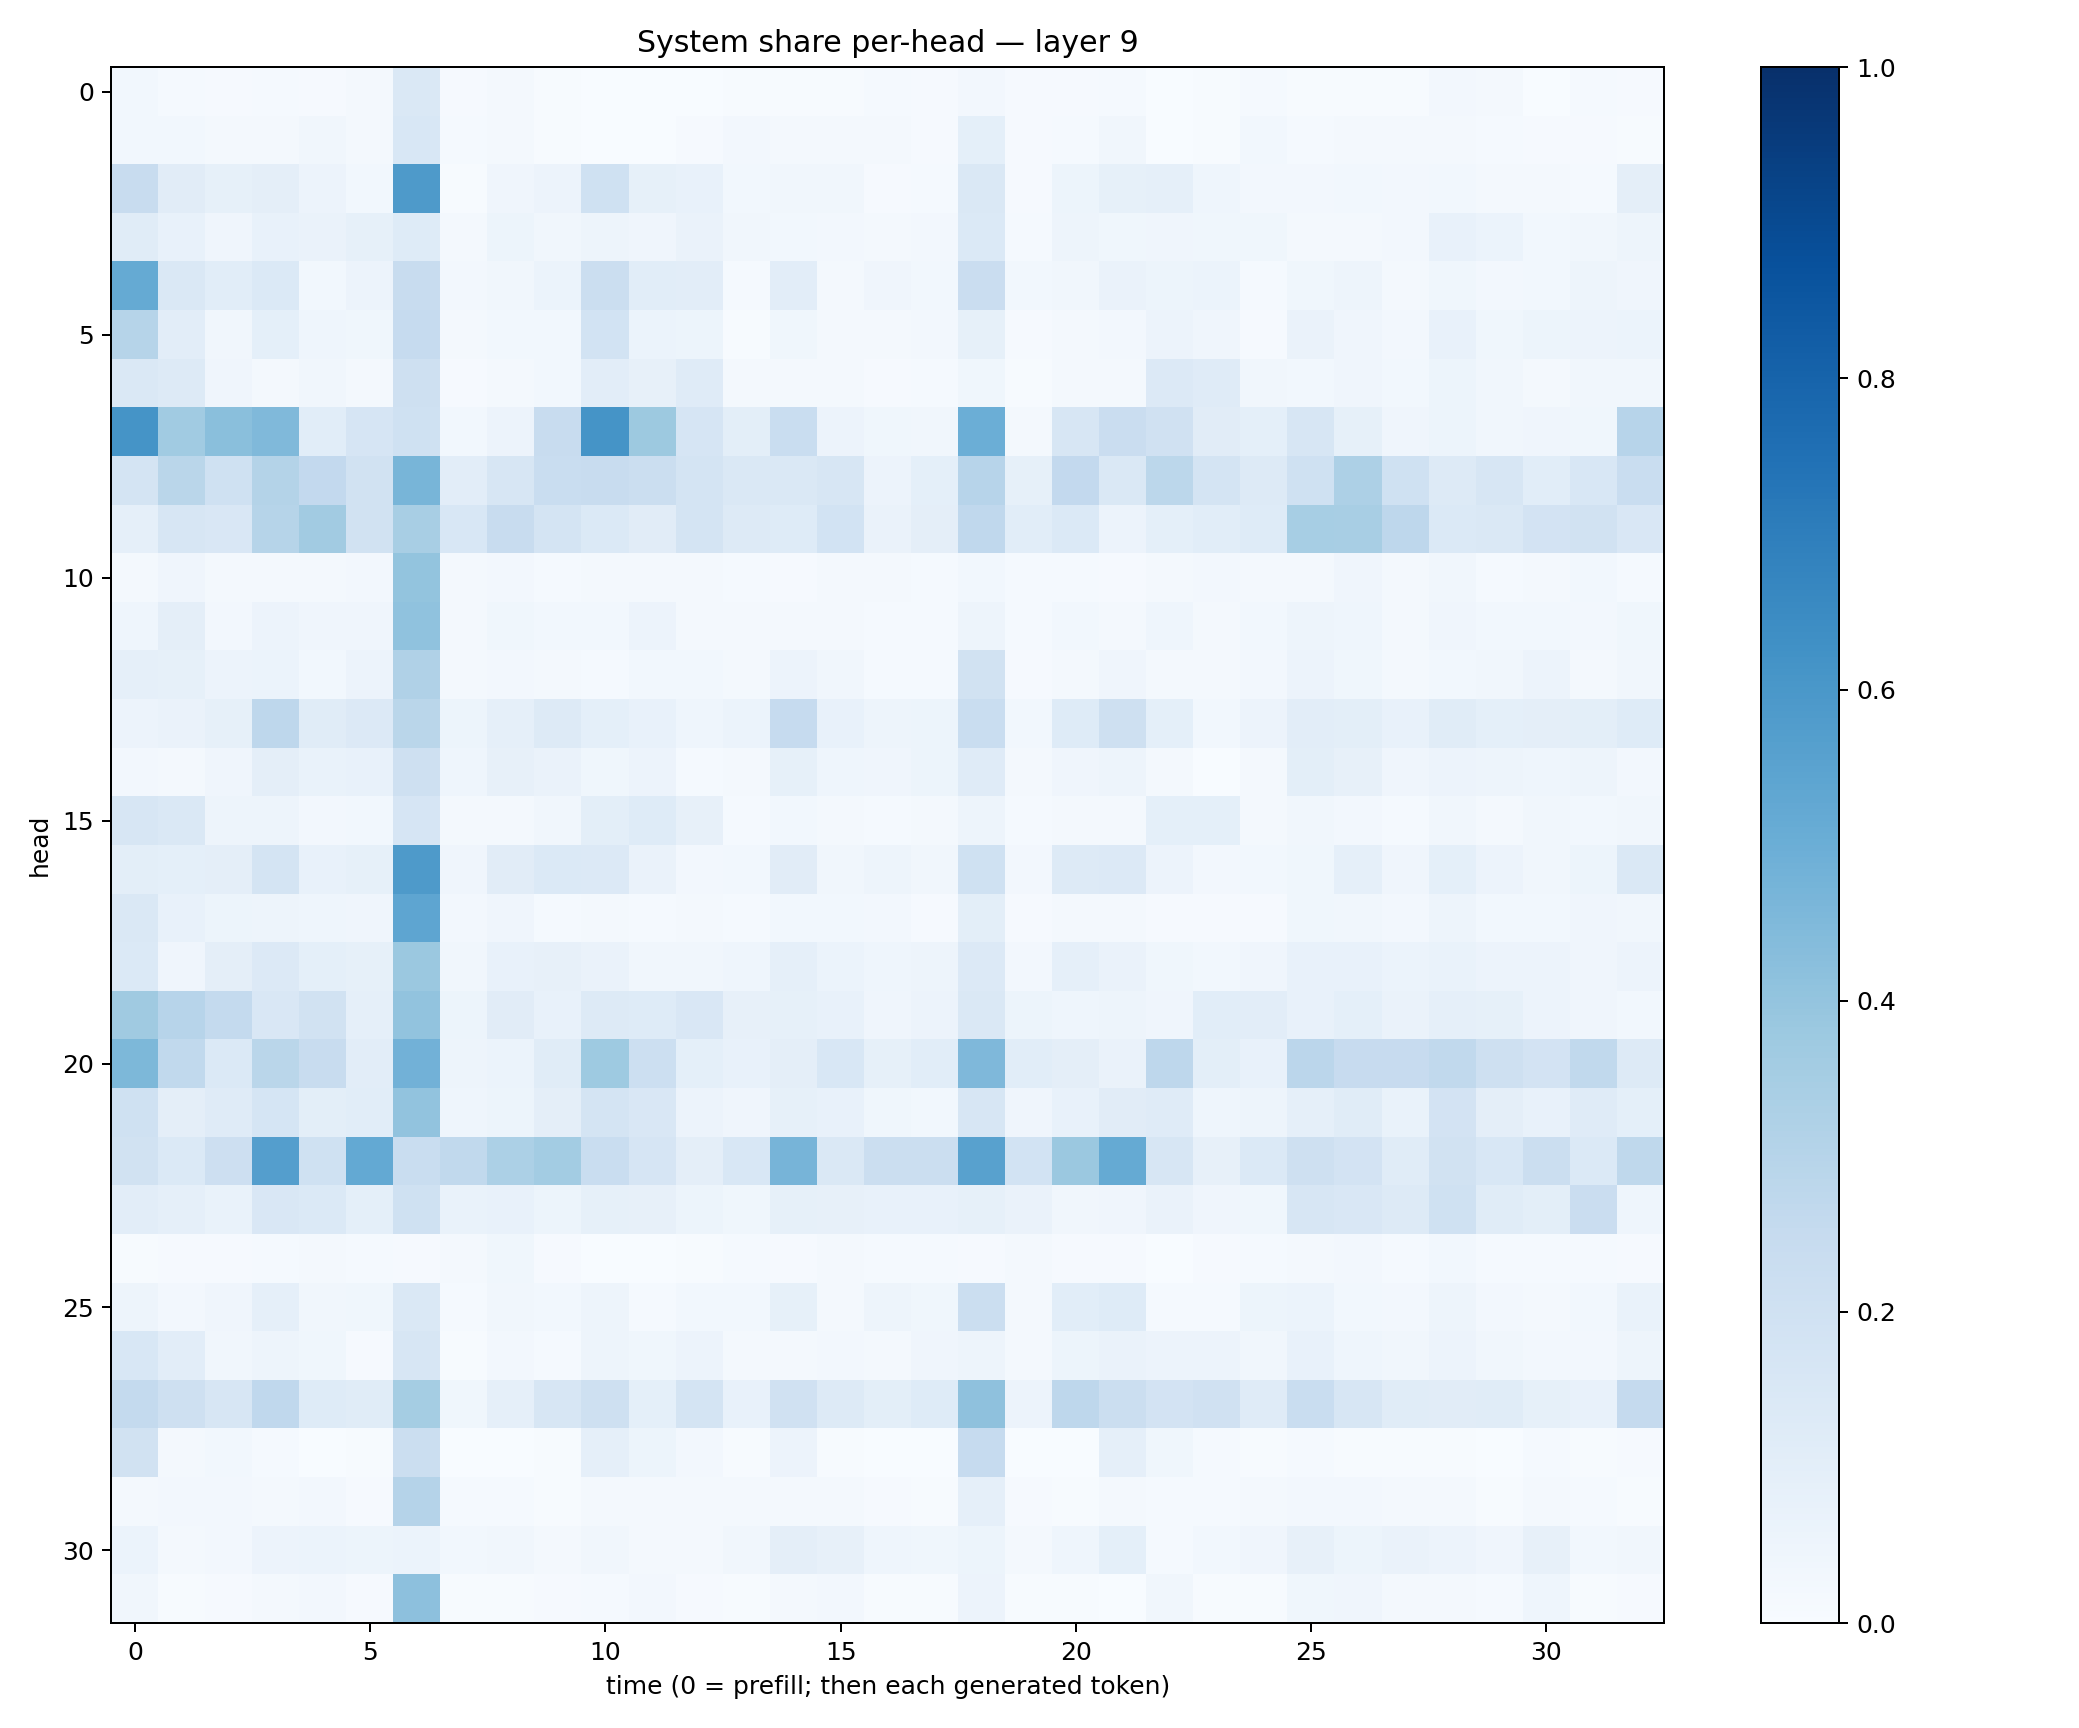

The file beside this chart, header and first rows:
0.029377103, 0.013670565, 0.010001147, 0.013306544, 0.0103683695, 0.023341287, 0.14781012, 0.011154813, 0.019623114, 0.0047481777, 0.0011530016, 0.0025922216, 0.0028961815, 0.0057352334, 0.0042112307, 0.00601832, 0.013562903, 0.008248538, 0.026327677, 0.00827282, 0.010859891, 0.01389258, 0.0015241903, 0.005661387
0.03033, 0.03023, 0.01868, 0.0233, 0.03314, 0.01846, 0.1539, 0.01536, 0.02343, 0.006972, 0.00173, 0.003718, 0.00954, 0.02531, 0.0216, 0.01974, 0.01571, 0.0117, 0.0919, 0.008451, 0.01182, 0.03399, 0.001703, 0.005875
0.241, 0.1124, 0.08389, 0.09577, 0.05546, 0.02929, 0.5881, 0.006413, 0.04242, 0.05698, 0.1997, 0.08587, 0.07226, 0.02816, 0.03445, 0.03314, 0.009276, 0.01223, 0.1462, 0.00808, 0.05444, 0.08338, 0.08851, 0.04447
0.1162, 0.07607, 0.04115, 0.07452, 0.06325, 0.08515, 0.1231, 0.02265, 0.05361, 0.0328, 0.04975, 0.04268, 0.06297, 0.03504, 0.02812, 0.02613, 0.0207, 0.02374, 0.1379, 0.01222, 0.04732, 0.03864, 0.04266, 0.0356
0.5179, 0.1456, 0.106, 0.1379, 0.02959, 0.05737, 0.2361, 0.02473, 0.03202, 0.05872, 0.2239, 0.1062, 0.1036, 0.01204, 0.102, 0.02123, 0.04246, 0.0279, 0.2279, 0.02773, 0.03436, 0.06637, 0.0512, 0.06205
0.2982, 0.1053, 0.03238, 0.09369, 0.04644, 0.03701, 0.2466, 0.01588, 0.02952, 0.03033, 0.1847, 0.06115, 0.05315, 0.005632, 0.0366, 0.01979, 0.02073, 0.02405, 0.08583, 0.009766, 0.02263, 0.02403, 0.05846, 0.04106
0.1481, 0.1321, 0.04098, 0.01968, 0.03368, 0.01653, 0.2088, 0.009833, 0.01741, 0.02883, 0.1042, 0.07845, 0.1189, 0.01774, 0.01759, 0.02124, 0.00845, 0.01438, 0.03899, 0.00764, 0.01659, 0.01788, 0.1352, 0.1174
0.6151, 0.3663, 0.4233, 0.4471, 0.1084, 0.1648, 0.202, 0.02929, 0.05806, 0.2422, 0.6154, 0.3781, 0.1646, 0.1014, 0.2318, 0.05601, 0.03529, 0.03237, 0.4976, 0.01698, 0.1621, 0.2271, 0.1965, 0.1106
0.177, 0.2875, 0.2013, 0.3073, 0.2616, 0.1905, 0.4679, 0.1033, 0.1616, 0.2332, 0.2395, 0.2224, 0.1792, 0.1417, 0.144, 0.1608, 0.05837, 0.09083, 0.2962, 0.08444, 0.2612, 0.1476, 0.279, 0.1723
0.08668, 0.1628, 0.1487, 0.3007, 0.3602, 0.1892, 0.3431, 0.1535, 0.24, 0.1786, 0.1381, 0.1106, 0.1732, 0.1277, 0.123, 0.1852, 0.06487, 0.09747, 0.2657, 0.1086, 0.1374, 0.05574, 0.09258, 0.1061
0.01752, 0.04282, 0.01814, 0.01794, 0.02075, 0.02386, 0.401, 0.01779, 0.02431, 0.01369, 0.01964, 0.01797, 0.01635, 0.01403, 0.01155, 0.02293, 0.01954, 0.01485, 0.02989, 0.01382, 0.01532, 0.008244, 0.01689, 0.02513
0.04676, 0.09673, 0.02664, 0.05648, 0.04227, 0.0392, 0.4071, 0.01922, 0.03592, 0.0276, 0.02872, 0.05709, 0.02026, 0.01977, 0.02084, 0.02254, 0.01288, 0.014, 0.04879, 0.01375, 0.03019, 0.01758, 0.04522, 0.02068
0.08694, 0.08265, 0.05487, 0.05896, 0.03036, 0.05855, 0.3176, 0.02342, 0.02658, 0.01777, 0.01433, 0.03071, 0.02947, 0.01808, 0.05665, 0.03316, 0.01369, 0.0151, 0.1904, 0.01091, 0.0171, 0.03917, 0.01735, 0.02237
0.05565, 0.06463, 0.08305, 0.2756, 0.1168, 0.1362, 0.287, 0.05145, 0.08625, 0.1284, 0.09234, 0.07214, 0.0462, 0.05872, 0.2462, 0.07492, 0.04794, 0.05468, 0.2319, 0.03049, 0.1212, 0.2032, 0.09179, 0.02848
0.02426, 0.01878, 0.04216, 0.0968, 0.06799, 0.07724, 0.2091, 0.0454, 0.07896, 0.06427, 0.03713, 0.05533, 0.01365, 0.0216, 0.08218, 0.04661, 0.04002, 0.05396, 0.121, 0.02311, 0.04248, 0.04969, 0.0187, 0.002158
0.1567, 0.1456, 0.04727, 0.04829, 0.02661, 0.02906, 0.165, 0.01838, 0.0196, 0.03278, 0.1015, 0.1221, 0.07893, 0.01436, 0.02892, 0.01995, 0.01428, 0.01702, 0.04689, 0.01319, 0.02302, 0.01608, 0.0899, 0.09348
0.1014, 0.09142, 0.09694, 0.179, 0.07321, 0.08296, 0.5894, 0.04182, 0.1101, 0.137, 0.1329, 0.06398, 0.02583, 0.02744, 0.1118, 0.03346, 0.05069, 0.03504, 0.2011, 0.02732, 0.1327, 0.1354, 0.05854, 0.02671
0.1415, 0.07672, 0.05369, 0.04977, 0.04428, 0.04227, 0.5361, 0.02484, 0.0394, 0.0124, 0.01965, 0.01267, 0.01976, 0.01258, 0.03083, 0.03067, 0.02572, 0.01028, 0.09773, 0.01068, 0.02047, 0.01926, 0.009128, 0.009715
0.14, 0.04289, 0.09572, 0.1345, 0.09267, 0.0839, 0.379, 0.03131, 0.07407, 0.07979, 0.06636, 0.03209, 0.0334, 0.04655, 0.08813, 0.06108, 0.04394, 0.04876, 0.1329, 0.02401, 0.0881, 0.06273, 0.03673, 0.03048
0.3691, 0.2964, 0.2563, 0.1491, 0.1885, 0.08736, 0.4038, 0.05439, 0.1117, 0.07436, 0.1308, 0.1218, 0.1515, 0.07987, 0.08572, 0.07292, 0.04228, 0.0553, 0.1418, 0.05354, 0.04657, 0.04727, 0.04192, 0.1092
0.4566, 0.2648, 0.137, 0.2879, 0.2381, 0.1045, 0.4832, 0.0479, 0.06128, 0.114, 0.372, 0.2176, 0.09362, 0.07173, 0.09695, 0.1553, 0.08495, 0.1072, 0.4518, 0.1068, 0.09411, 0.06514, 0.2755, 0.1013
0.2028, 0.09594, 0.1174, 0.1689, 0.0993, 0.1075, 0.4057, 0.0451, 0.05106, 0.09754, 0.178, 0.1502, 0.05525, 0.04276, 0.0859, 0.0752, 0.03772, 0.02819, 0.1605, 0.04108, 0.07168, 0.1108, 0.118, 0.04439
0.19, 0.1384, 0.2132, 0.5698, 0.2028, 0.5231, 0.2333, 0.2643, 0.3308, 0.356, 0.2326, 0.1652, 0.09661, 0.1557, 0.4716, 0.1439, 0.2199, 0.2195, 0.5578, 0.1852, 0.3811, 0.5194, 0.1587, 0.07975
0.1018, 0.08636, 0.06983, 0.152, 0.1387, 0.09018, 0.2026, 0.06697, 0.07746, 0.05458, 0.08378, 0.07911, 0.05215, 0.03805, 0.08289, 0.0814, 0.07467, 0.07568, 0.08346, 0.06312, 0.0344, 0.04109, 0.064, 0.04286
0.007749, 0.009015, 0.00987, 0.01301, 0.02003, 0.01382, 0.008335, 0.02294, 0.03731, 0.009284, 0.002927, 0.003658, 0.007272, 0.01328, 0.008499, 0.02223, 0.01533, 0.01387, 0.007926, 0.01888, 0.01135, 0.008848, 0.003308, 0.008224
0.05064, 0.02628, 0.04248, 0.08655, 0.03318, 0.03854, 0.146, 0.01412, 0.0342, 0.03048, 0.0478, 0.01415, 0.02892, 0.02812, 0.08548, 0.02058, 0.04926, 0.03865, 0.2232, 0.02085, 0.1075, 0.1217, 0.01478, 0.01277
0.1527, 0.1027, 0.03479, 0.04776, 0.03619, 0.008927, 0.164, 0.005666, 0.02402, 0.01283, 0.04835, 0.03518, 0.05644, 0.01604, 0.02328, 0.02527, 0.02009, 0.04012, 0.04733, 0.02328, 0.0525, 0.06282, 0.05541, 0.05506
0.2559, 0.2081, 0.159, 0.2661, 0.1219, 0.1141, 0.3554, 0.03694, 0.08659, 0.1639, 0.2079, 0.09176, 0.178, 0.07709, 0.199, 0.1262, 0.1006, 0.1224, 0.414, 0.05742, 0.2766, 0.2248, 0.1833, 0.1974
0.1883, 0.01659, 0.02867, 0.01257, 0.003879, 0.006426, 0.2241, 0.00232, 0.003448, 0.006144, 0.08921, 0.0542, 0.02433, 0.006215, 0.05703, 0.00532, 0.001896, 0.0007478, 0.2467, 0.001989, 0.003512, 0.08891, 0.0375, 0.01201
0.02184, 0.02605, 0.02398, 0.02258, 0.02654, 0.009358, 0.3037, 0.01414, 0.01374, 0.00721, 0.01573, 0.02229, 0.01738, 0.01584, 0.02284, 0.01678, 0.008791, 0.005986, 0.08983, 0.009485, 0.005563, 0.02317, 0.01291, 0.01343
0.06124, 0.02151, 0.02407, 0.05572, 0.06135, 0.05313, 0.05883, 0.02931, 0.03147, 0.02231, 0.03133, 0.01769, 0.02335, 0.03259, 0.09565, 0.07961, 0.04668, 0.03843, 0.05285, 0.01843, 0.04642, 0.09157, 0.01222, 0.02907
0.03198, 0.006013, 0.009482, 0.01759, 0.02355, 0.007846, 0.4162, 0.006407, 0.007385, 0.00846, 0.0155, 0.02564, 0.009325, 0.004483, 0.02315, 0.02697, 0.005317, 0.005895, 0.05666, 0.00588, 0.005669, 0.003765, 0.03425, 0.006405
